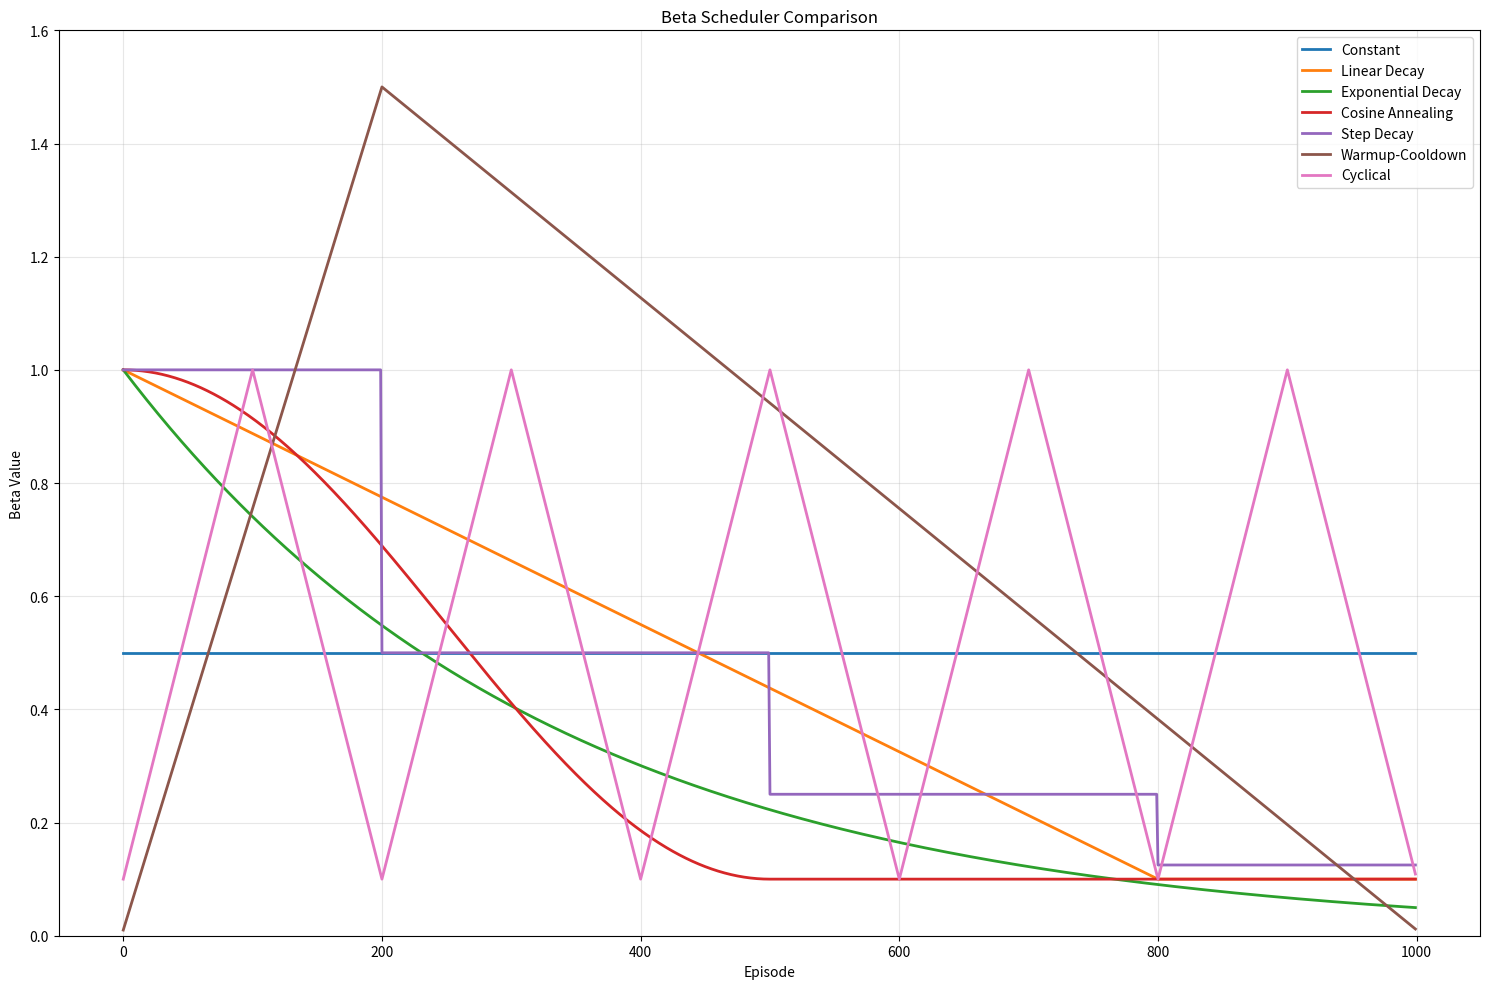

Reproduce this figure in Python.
"""
🎛️ Beta Schedulers for Curiosity Reward Weighting
=================================================

This module provides various scheduling strategies for the beta parameter
that controls the balance between extrinsic and curiosity rewards:

Total Reward = Extrinsic Reward + β(t) × Curiosity Reward

Where β(t) changes over time according to different scheduling strategies.
"""

import math
import numpy as np
from abc import ABC, abstractmethod
from typing import Optional, Dict, Any


class BetaScheduler(ABC):
    """Abstract base class for beta scheduling strategies."""
    
    def __init__(self, beta_initial: float = 1.0, beta_min: float = 0.01, beta_max: float = 10.0):
        self.beta_initial = beta_initial
        self.beta_min = beta_min
        self.beta_max = beta_max
        self.current_beta = beta_initial
        self.step_count = 0
        self.episode_count = 0
        
    @abstractmethod
    def update(self, episode: int = None, step: int = None, performance_metric: float = None) -> float:
        """Update and return the current beta value."""
        pass
    
    def reset(self):
        """Reset the scheduler to initial state."""
        self.current_beta = self.beta_initial
        self.step_count = 0
        self.episode_count = 0
    
    def get_beta(self) -> float:
        """Get current beta value."""
        return np.clip(self.current_beta, self.beta_min, self.beta_max)
    
    def get_info(self) -> Dict[str, Any]:
        """Get scheduler information for logging."""
        return {
            'scheduler_type': self.__class__.__name__,
            'current_beta': self.current_beta,
            'step_count': self.step_count,
            'episode_count': self.episode_count
        }


class ConstantScheduler(BetaScheduler):
    """Constant beta value throughout training."""
    
    def __init__(self, beta_value: float = 0.1):
        super().__init__(beta_initial=beta_value)
        
    def update(self, episode: int = None, step: int = None, performance_metric: float = None) -> float:
        if episode is not None:
            self.episode_count = episode
        if step is not None:
            self.step_count = step
        return self.get_beta()


class LinearDecayScheduler(BetaScheduler):
    """Linear decay from initial to minimum value."""
    
    def __init__(self, beta_initial: float = 1.0, beta_min: float = 0.01, 
                 decay_episodes: int = 1000):
        super().__init__(beta_initial, beta_min)
        self.decay_episodes = decay_episodes
        
    def update(self, episode: int = None, step: int = None, performance_metric: float = None) -> float:
        if episode is not None:
            self.episode_count = episode
        if step is not None:
            self.step_count = step
            
        # Linear decay based on episodes
        decay_progress = min(self.episode_count / self.decay_episodes, 1.0)
        self.current_beta = self.beta_initial - (self.beta_initial - self.beta_min) * decay_progress
        return self.get_beta()


class ExponentialDecayScheduler(BetaScheduler):
    """Exponential decay scheduler."""
    
    def __init__(self, beta_initial: float = 1.0, beta_min: float = 0.01, 
                 decay_rate: float = 0.999):
        super().__init__(beta_initial, beta_min)
        self.decay_rate = decay_rate
        
    def update(self, episode: int = None, step: int = None, performance_metric: float = None) -> float:
        if episode is not None:
            self.episode_count = episode
        if step is not None:
            self.step_count = step
            
        self.current_beta = self.beta_initial * (self.decay_rate ** self.episode_count)
        return self.get_beta()


class CosineAnnealingScheduler(BetaScheduler):
    """Cosine annealing scheduler with optional restarts."""
    
    def __init__(self, beta_initial: float = 1.0, beta_min: float = 0.01,
                 period: int = 500, restart: bool = False):
        super().__init__(beta_initial, beta_min)
        self.period = period
        self.restart = restart
        
    def update(self, episode: int = None, step: int = None, performance_metric: float = None) -> float:
        if episode is not None:
            self.episode_count = episode
        if step is not None:
            self.step_count = step
            
        if self.restart:
            # With restarts
            cycle_progress = (self.episode_count % self.period) / self.period
        else:
            # Single cycle
            cycle_progress = min(self.episode_count / self.period, 1.0)
            
        # Cosine annealing formula
        cos_factor = (1 + math.cos(math.pi * cycle_progress)) / 2
        self.current_beta = self.beta_min + (self.beta_initial - self.beta_min) * cos_factor
        return self.get_beta()


class StepDecayScheduler(BetaScheduler):
    """Step-wise decay at specific episodes."""
    
    def __init__(self, beta_initial: float = 1.0, beta_min: float = 0.01,
                 decay_steps: list = None, decay_factor: float = 0.5):
        super().__init__(beta_initial, beta_min)
        self.decay_steps = decay_steps or [200, 500, 1000, 1500]
        self.decay_factor = decay_factor
        
    def update(self, episode: int = None, step: int = None, performance_metric: float = None) -> float:
        if episode is not None:
            self.episode_count = episode
        if step is not None:
            self.step_count = step
            
        # Count how many decay steps have been passed
        num_decays = sum(1 for step in self.decay_steps if self.episode_count >= step)
        self.current_beta = self.beta_initial * (self.decay_factor ** num_decays)
        return self.get_beta()


class AdaptiveScheduler(BetaScheduler):
    """Adaptive scheduler based on performance metrics."""
    
    def __init__(self, beta_initial: float = 1.0, beta_min: float = 0.01, beta_max: float = 2.0,
                 adaptation_rate: float = 0.1, performance_window: int = 100):
        super().__init__(beta_initial, beta_min, beta_max)
        self.adaptation_rate = adaptation_rate
        self.performance_window = performance_window
        self.performance_history = []
        
    def update(self, episode: int = None, step: int = None, performance_metric: float = None) -> float:
        if episode is not None:
            self.episode_count = episode
        if step is not None:
            self.step_count = step
            
        if performance_metric is not None:
            self.performance_history.append(performance_metric)
            
            # Keep only recent performance
            if len(self.performance_history) > self.performance_window:
                self.performance_history.pop(0)
            
            # Adapt beta based on performance trend
            if len(self.performance_history) >= 20:  # Need some history
                recent_perf = np.mean(self.performance_history[-10:])
                older_perf = np.mean(self.performance_history[-20:-10])
                
                # If performance is improving, reduce curiosity weight
                # If performance is stagnating, increase curiosity weight
                if recent_perf > older_perf:
                    # Performance improving, reduce beta
                    self.current_beta *= (1 - self.adaptation_rate)
                else:
                    # Performance stagnating, increase beta
                    self.current_beta *= (1 + self.adaptation_rate)
                    
        return self.get_beta()


class WarmupCooldownScheduler(BetaScheduler):
    """Warmup phase followed by cooldown phase."""
    
    def __init__(self, beta_initial: float = 0.01, beta_peak: float = 1.0, beta_final: float = 0.01,
                 warmup_episodes: int = 200, cooldown_episodes: int = 800):
        super().__init__(beta_initial, beta_final, beta_peak)
        self.beta_peak = beta_peak
        self.beta_final = beta_final
        self.warmup_episodes = warmup_episodes
        self.cooldown_episodes = cooldown_episodes
        self.total_episodes = warmup_episodes + cooldown_episodes
        
    def update(self, episode: int = None, step: int = None, performance_metric: float = None) -> float:
        if episode is not None:
            self.episode_count = episode
        if step is not None:
            self.step_count = step
            
        if self.episode_count <= self.warmup_episodes:
            # Warmup phase: linear increase
            progress = self.episode_count / self.warmup_episodes
            self.current_beta = self.beta_initial + (self.beta_peak - self.beta_initial) * progress
        elif self.episode_count <= self.total_episodes:
            # Cooldown phase: linear decrease
            cooldown_progress = (self.episode_count - self.warmup_episodes) / self.cooldown_episodes
            self.current_beta = self.beta_peak - (self.beta_peak - self.beta_final) * cooldown_progress
        else:
            # After total episodes, keep final value
            self.current_beta = self.beta_final
            
        return self.get_beta()


class PerformanceBasedScheduler(BetaScheduler):
    """Beta scheduling based on performance thresholds."""
    
    def __init__(self, beta_initial: float = 1.0, beta_min: float = 0.01,
                 performance_thresholds: list = None, beta_values: list = None):
        super().__init__(beta_initial, beta_min)
        self.performance_thresholds = performance_thresholds or [50, 100, 200, 400]
        self.beta_values = beta_values or [1.0, 0.5, 0.2, 0.1]
        
        assert len(self.performance_thresholds) == len(self.beta_values), \
            "Thresholds and beta values must have same length"
    
    def update(self, episode: int = None, step: int = None, performance_metric: float = None) -> float:
        if episode is not None:
            self.episode_count = episode
        if step is not None:
            self.step_count = step
            
        if performance_metric is not None:
            # Find appropriate beta based on performance
            for i, threshold in enumerate(self.performance_thresholds):
                if performance_metric >= threshold:
                    self.current_beta = self.beta_values[i]
                    break
            else:
                # If no threshold met, use initial beta
                self.current_beta = self.beta_initial
                
        return self.get_beta()


class CyclicalScheduler(BetaScheduler):
    """Cyclical beta scheduler that oscillates between values."""
    
    def __init__(self, beta_min: float = 0.01, beta_max: float = 1.0,
                 cycle_length: int = 200, cycle_type: str = 'triangular'):
        super().__init__(beta_max, beta_min, beta_max)
        self.cycle_length = cycle_length
        self.cycle_type = cycle_type
        
    def update(self, episode: int = None, step: int = None, performance_metric: float = None) -> float:
        if episode is not None:
            self.episode_count = episode
        if step is not None:
            self.step_count = step
            
        cycle_position = (self.episode_count % self.cycle_length) / self.cycle_length
        
        if self.cycle_type == 'triangular':
            # Triangular wave
            if cycle_position <= 0.5:
                # Ascending
                factor = cycle_position * 2
            else:
                # Descending
                factor = 2 * (1 - cycle_position)
                
        elif self.cycle_type == 'sinusoidal':
            # Sinusoidal wave
            factor = (math.sin(2 * math.pi * cycle_position) + 1) / 2
            
        else:  # sawtooth
            factor = cycle_position
            
        self.current_beta = self.beta_min + (self.beta_max - self.beta_min) * factor
        return self.get_beta()


# Factory function for easy scheduler creation
def create_beta_scheduler(scheduler_type: str, **kwargs) -> BetaScheduler:
    """Factory function to create beta schedulers."""
    schedulers = {
        'constant': ConstantScheduler,
        'linear_decay': LinearDecayScheduler,
        'exponential_decay': ExponentialDecayScheduler,
        'cosine_annealing': CosineAnnealingScheduler,
        'step_decay': StepDecayScheduler,
        'adaptive': AdaptiveScheduler,
        'warmup_cooldown': WarmupCooldownScheduler,
        'performance_based': PerformanceBasedScheduler,
        'cyclical': CyclicalScheduler
    }
    
    if scheduler_type not in schedulers:
        raise ValueError(f"Unknown scheduler type: {scheduler_type}. "
                        f"Available types: {list(schedulers.keys())}")
    
    return schedulers[scheduler_type](**kwargs)


# Predefined scheduler configurations for common use cases
SCHEDULER_PRESETS = {
    'conservative': {
        'scheduler_type': 'constant',
        'beta_value': 0.1
    },
    'aggressive_decay': {
        'scheduler_type': 'exponential_decay',
        'beta_initial': 2.0,
        'beta_min': 0.01,
        'decay_rate': 0.995
    },
    'gentle_decay': {
        'scheduler_type': 'linear_decay',
        'beta_initial': 1.0,
        'beta_min': 0.1,
        'decay_episodes': 1500
    },
    'exploration_first': {
        'scheduler_type': 'warmup_cooldown',
        'beta_initial': 0.01,
        'beta_peak': 2.0,
        'beta_final': 0.1,
        'warmup_episodes': 300,
        'cooldown_episodes': 1200
    },
    'adaptive_smart': {
        'scheduler_type': 'adaptive',
        'beta_initial': 0.5,
        'beta_min': 0.01,
        'beta_max': 2.0,
        'adaptation_rate': 0.05
    },
    'cyclical_exploration': {
        'scheduler_type': 'cyclical',
        'beta_min': 0.05,
        'beta_max': 0.8,
        'cycle_length': 400,
        'cycle_type': 'triangular'
    }
}


def get_preset_scheduler(preset_name: str) -> BetaScheduler:
    """Get a predefined scheduler configuration."""
    if preset_name not in SCHEDULER_PRESETS:
        raise ValueError(f"Unknown preset: {preset_name}. "
                        f"Available presets: {list(SCHEDULER_PRESETS.keys())}")
    
    config = SCHEDULER_PRESETS[preset_name]
    scheduler_type = config.pop('scheduler_type')
    return create_beta_scheduler(scheduler_type, **config)


if __name__ == "__main__":
    # Test the schedulers
    import matplotlib.pyplot as plt
    
    episodes = range(1000)
    
    # Test different schedulers
    schedulers = {
        'Constant': ConstantScheduler(beta_value=0.5),
        'Linear Decay': LinearDecayScheduler(beta_initial=1.0, beta_min=0.1, decay_episodes=800),
        'Exponential Decay': ExponentialDecayScheduler(beta_initial=1.0, decay_rate=0.997),
        'Cosine Annealing': CosineAnnealingScheduler(beta_initial=1.0, beta_min=0.1, period=500),
        'Step Decay': StepDecayScheduler(beta_initial=1.0, decay_steps=[200, 500, 800]),
        'Warmup-Cooldown': WarmupCooldownScheduler(beta_peak=1.5, warmup_episodes=200),
        'Cyclical': CyclicalScheduler(beta_min=0.1, beta_max=1.0, cycle_length=200)
    }
    
    plt.figure(figsize=(15, 10))
    
    for name, scheduler in schedulers.items():
        betas = []
        for episode in episodes:
            beta = scheduler.update(episode=episode)
            betas.append(beta)
        
        plt.plot(episodes, betas, label=name, linewidth=2)
    
    plt.xlabel('Episode')
    plt.ylabel('Beta Value')
    plt.title('Beta Scheduler Comparison')
    plt.legend()
    plt.grid(True, alpha=0.3)
    plt.ylim(0, 1.6)
    plt.tight_layout()
    plt.savefig('beta_scheduler_comparison.png', dpi=300, bbox_inches='tight')
    plt.show()
